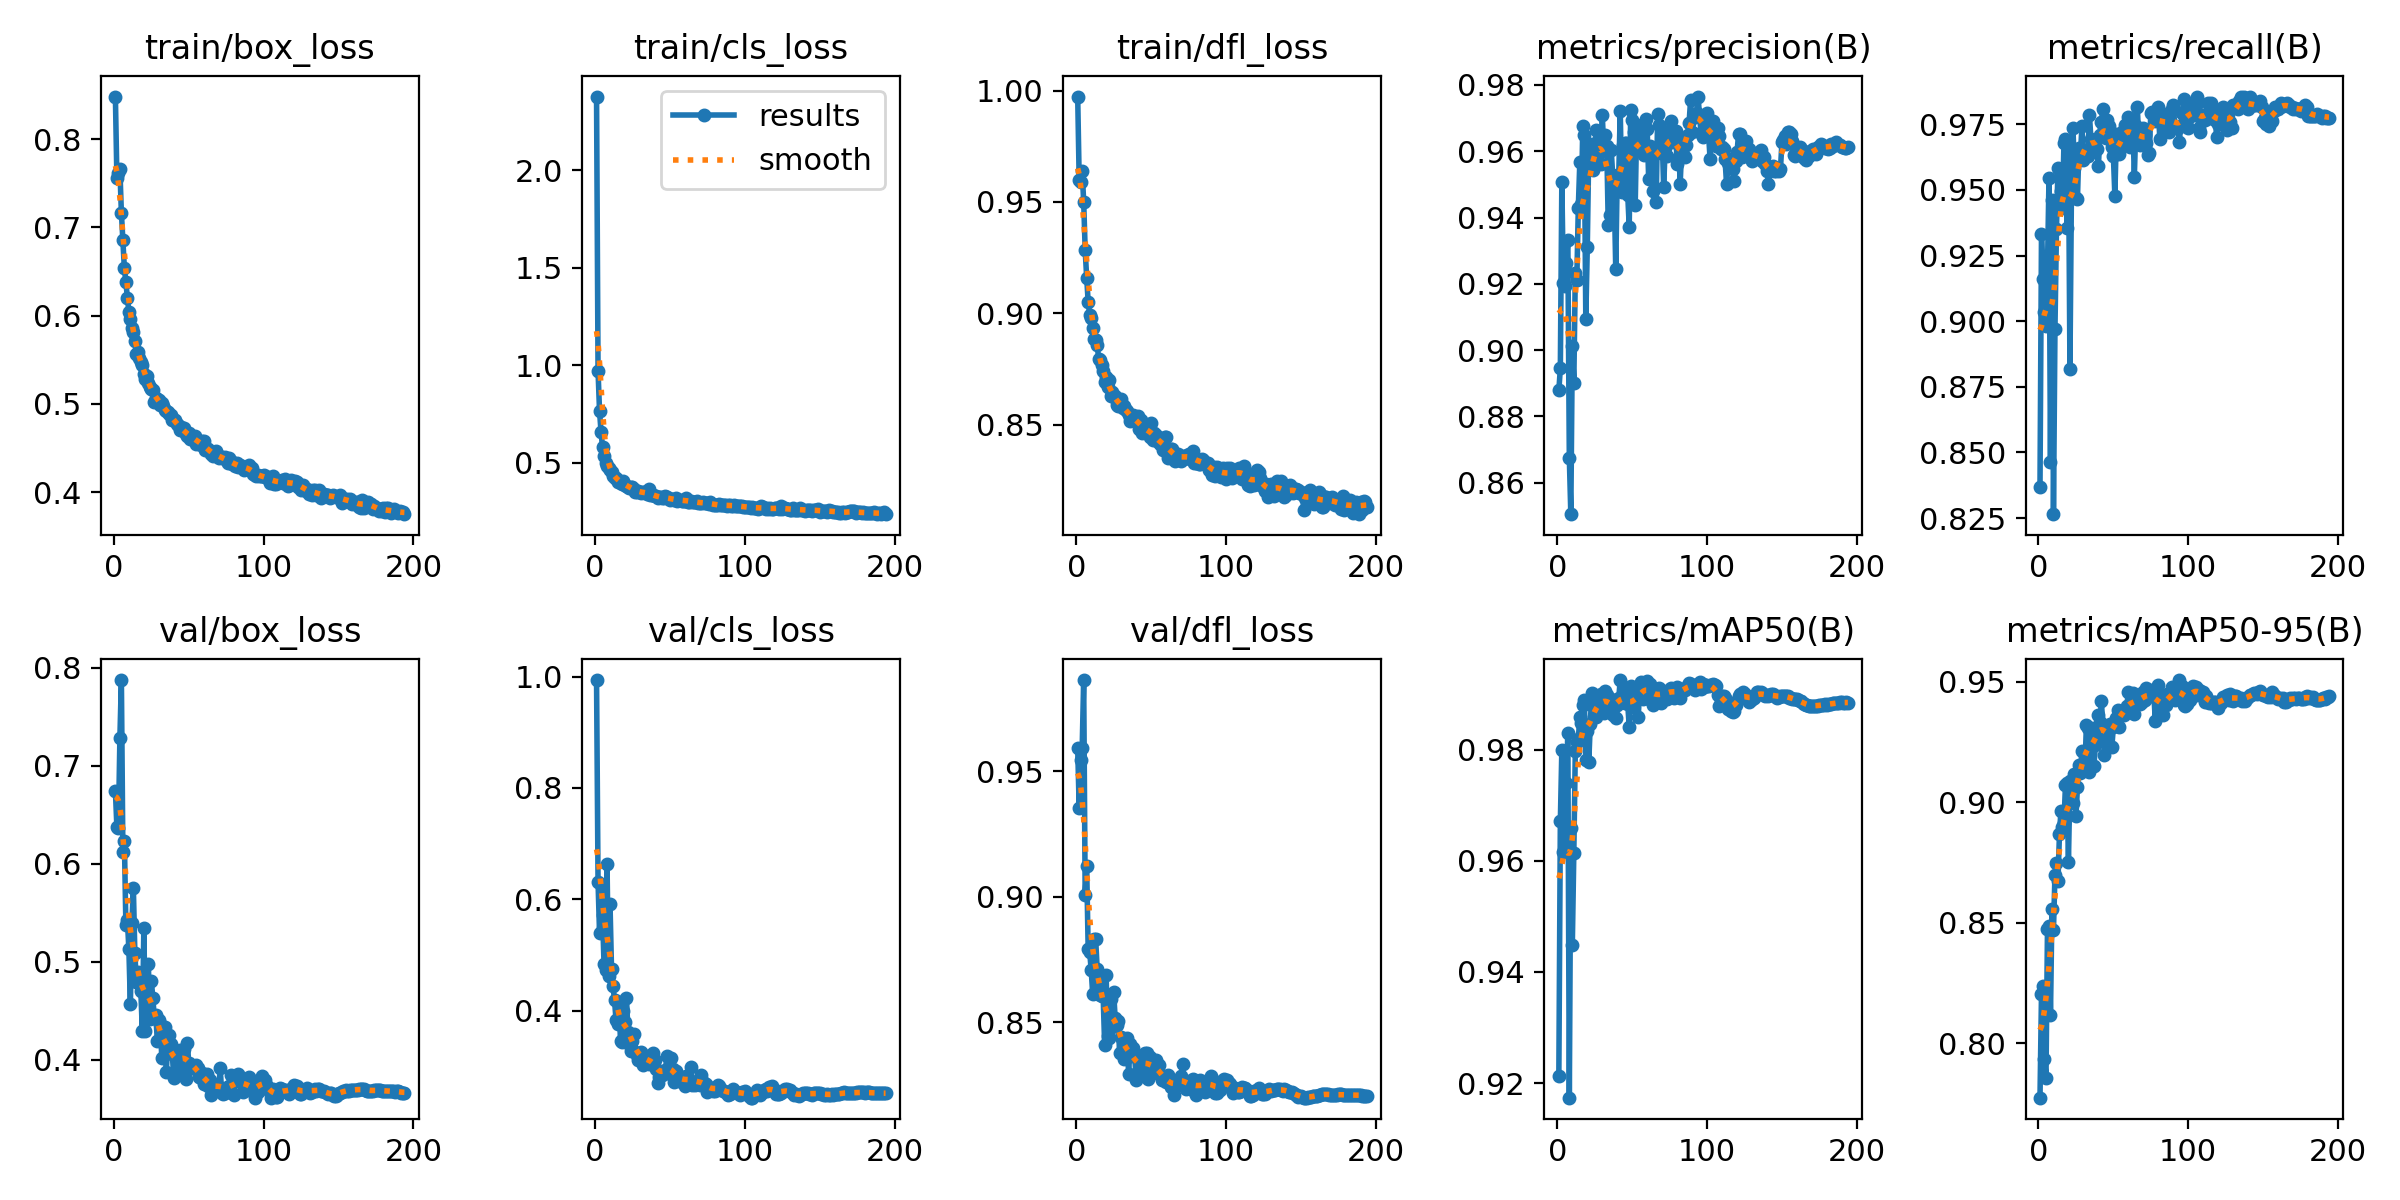

Source data for this figure (header and first rows):
epoch, time, train/box_loss, train/cls_loss, train/dfl_loss, metrics/precision(B), metrics/recall(B), metrics/mAP50(B), metrics/mAP50-95(B), val/box_loss, val/cls_loss, val/dfl_loss, lr/pg0, lr/pg1, lr/pg2
1, 74.42, 0.8482, 2.378, 0.9973, 0.8879, 0.8369, 0.9214, 0.7775, 0.6742, 0.9937, 0.959, 0.003331, 0.003331, 0.003331
2, 132.5, 0.756, 0.9722, 0.9598, 0.8945, 0.9332, 0.9671, 0.8204, 0.6374, 0.6311, 0.9353, 0.006658, 0.006658, 0.006658
3, 189.5, 0.7611, 0.7646, 0.959, 0.9508, 0.9162, 0.9799, 0.8239, 0.6369, 0.5398, 0.9544, 0.009978, 0.009978, 0.009978
4, 246, 0.7656, 0.658, 0.9637, 0.9202, 0.9036, 0.9617, 0.7937, 0.7281, 0.6276, 0.9593, 0.00997, 0.00997, 0.00997
5, 303.1, 0.7166, 0.5792, 0.9501, 0.9193, 0.898, 0.9654, 0.7857, 0.7873, 0.5712, 0.9862, 0.00996, 0.00996, 0.00996
6, 358.9, 0.686, 0.533, 0.9283, 0.9264, 0.9201, 0.9739, 0.8475, 0.6119, 0.4835, 0.9005, 0.00995, 0.00995, 0.00995
7, 415.3, 0.6534, 0.4991, 0.9161, 0.9332, 0.9544, 0.983, 0.8486, 0.6234, 0.4722, 0.9121, 0.009941, 0.009941, 0.009941
8, 471.5, 0.638, 0.4832, 0.9051, 0.8675, 0.8464, 0.9174, 0.8119, 0.5379, 0.6642, 0.8789, 0.009931, 0.009931, 0.009931
9, 527.3, 0.6206, 0.4703, 0.8994, 0.8505, 0.9461, 0.9658, 0.8558, 0.543, 0.462, 0.878, 0.009921, 0.009921, 0.009921
10, 583.3, 0.6047, 0.462, 0.898, 0.9013, 0.8265, 0.9449, 0.847, 0.513, 0.5913, 0.8709, 0.009911, 0.009911, 0.009911
11, 639.6, 0.5957, 0.4543, 0.8933, 0.89, 0.8972, 0.9615, 0.8699, 0.4566, 0.4747, 0.8613, 0.009901, 0.009901, 0.009901
12, 695.6, 0.5863, 0.4332, 0.8886, 0.9233, 0.9349, 0.9798, 0.8748, 0.5392, 0.4436, 0.8831, 0.009891, 0.009891, 0.009891
13, 751.2, 0.5812, 0.4225, 0.8882, 0.9212, 0.9584, 0.9814, 0.8673, 0.5755, 0.4191, 0.883, 0.009881, 0.009881, 0.009881
14, 807.3, 0.5715, 0.4231, 0.886, 0.9429, 0.9462, 0.9819, 0.8869, 0.5087, 0.3833, 0.8713, 0.009871, 0.009871, 0.009871
15, 862.7, 0.5571, 0.4004, 0.8796, 0.9567, 0.9494, 0.9858, 0.8965, 0.4792, 0.3751, 0.8644, 0.009861, 0.009861, 0.009861
16, 918.8, 0.5583, 0.4051, 0.8789, 0.9442, 0.943, 0.9849, 0.8899, 0.4894, 0.4151, 0.8608, 0.009851, 0.009851, 0.009851
17, 975, 0.5524, 0.3957, 0.8768, 0.9675, 0.9679, 0.988, 0.8914, 0.4784, 0.3447, 0.8602, 0.009842, 0.009842, 0.009842
18, 1031, 0.547, 0.3931, 0.8739, 0.9649, 0.9695, 0.989, 0.907, 0.4698, 0.3439, 0.8604, 0.009832, 0.009832, 0.009832
19, 1087, 0.5441, 0.4079, 0.869, 0.9094, 0.9355, 0.9782, 0.9078, 0.429, 0.399, 0.8409, 0.009822, 0.009822, 0.009822
20, 1144, 0.5336, 0.3874, 0.8716, 0.9312, 0.9674, 0.9833, 0.8753, 0.5349, 0.3788, 0.8686, 0.009812, 0.009812, 0.009812
21, 1200, 0.5277, 0.3796, 0.8672, 0.9609, 0.8819, 0.9778, 0.9088, 0.4293, 0.422, 0.8444, 0.009802, 0.009802, 0.009802
22, 1256, 0.5311, 0.373, 0.8699, 0.9587, 0.9494, 0.9846, 0.9014, 0.4537, 0.3616, 0.8438, 0.009792, 0.009792, 0.009792
23, 1312, 0.5238, 0.3696, 0.8629, 0.9623, 0.9735, 0.9902, 0.8997, 0.4982, 0.3403, 0.8592, 0.009782, 0.009782, 0.009782
24, 1368, 0.5191, 0.3755, 0.8645, 0.9544, 0.9585, 0.9878, 0.9118, 0.4421, 0.3283, 0.8479, 0.009772, 0.009772, 0.009772
25, 1424, 0.5171, 0.375, 0.8623, 0.9617, 0.947, 0.9875, 0.8942, 0.4808, 0.3445, 0.8621, 0.009762, 0.009762, 0.009762
26, 1480, 0.516, 0.3628, 0.8628, 0.9664, 0.9464, 0.9859, 0.9062, 0.4631, 0.3576, 0.8517, 0.009753, 0.009753, 0.009753
27, 1536, 0.5022, 0.3492, 0.8587, 0.9601, 0.9659, 0.9888, 0.9153, 0.4435, 0.3252, 0.8488, 0.009743, 0.009743, 0.009743
28, 1591, 0.5068, 0.3508, 0.8583, 0.9594, 0.963, 0.9868, 0.912, 0.446, 0.3209, 0.8506, 0.009733, 0.009733, 0.009733
29, 1647, 0.5061, 0.3526, 0.8589, 0.9563, 0.9743, 0.99, 0.9213, 0.4192, 0.3114, 0.8375, 0.009723, 0.009723, 0.009723
30, 1703, 0.5039, 0.3489, 0.8616, 0.9708, 0.9613, 0.9899, 0.9152, 0.4407, 0.3171, 0.8442, 0.009713, 0.009713, 0.009713
31, 1759, 0.4989, 0.3441, 0.8576, 0.9611, 0.9639, 0.9865, 0.9138, 0.4362, 0.3262, 0.843, 0.009703, 0.009703, 0.009703
32, 1812, 0.5006, 0.3482, 0.8585, 0.9648, 0.9647, 0.9906, 0.9321, 0.4017, 0.3029, 0.8352, 0.009693, 0.009693, 0.009693
33, 1865, 0.4979, 0.3483, 0.8567, 0.9615, 0.9629, 0.9899, 0.9305, 0.4296, 0.3182, 0.8432, 0.009683, 0.009683, 0.009683
34, 1918, 0.493, 0.3477, 0.8563, 0.9377, 0.9787, 0.9879, 0.9124, 0.4339, 0.318, 0.8437, 0.009673, 0.009673, 0.009673
35, 1970, 0.492, 0.3385, 0.8542, 0.9408, 0.9695, 0.9882, 0.9307, 0.3879, 0.3058, 0.8293, 0.009663, 0.009663, 0.009663
36, 2023, 0.4906, 0.3651, 0.8518, 0.9603, 0.9671, 0.9892, 0.9237, 0.4178, 0.305, 0.8411, 0.009654, 0.009654, 0.009654
37, 2076, 0.4887, 0.3334, 0.8534, 0.9525, 0.9657, 0.9863, 0.9149, 0.425, 0.3175, 0.8365, 0.009644, 0.009644, 0.009644
38, 2129, 0.487, 0.3333, 0.8542, 0.9474, 0.9688, 0.9877, 0.9235, 0.4165, 0.3053, 0.8397, 0.009634, 0.009634, 0.009634
39, 2181, 0.4819, 0.3361, 0.852, 0.9245, 0.9655, 0.9857, 0.9272, 0.4058, 0.324, 0.8373, 0.009624, 0.009624, 0.009624
40, 2234, 0.4816, 0.3293, 0.8525, 0.9529, 0.959, 0.988, 0.9359, 0.3817, 0.3117, 0.8268, 0.009614, 0.009614, 0.009614
41, 2287, 0.4812, 0.3272, 0.8541, 0.9524, 0.9711, 0.9892, 0.9331, 0.4074, 0.2949, 0.8363, 0.009604, 0.009604, 0.009604
42, 2339, 0.477, 0.3181, 0.848, 0.9722, 0.9759, 0.9925, 0.9419, 0.3892, 0.2697, 0.8308, 0.009594, 0.009594, 0.009594
43, 2392, 0.476, 0.3258, 0.852, 0.9477, 0.9807, 0.9891, 0.9314, 0.3938, 0.2813, 0.8306, 0.009584, 0.009584, 0.009584
44, 2444, 0.4707, 0.3245, 0.8464, 0.9619, 0.9739, 0.9893, 0.9195, 0.4103, 0.288, 0.8343, 0.009574, 0.009574, 0.009574
45, 2497, 0.4734, 0.3175, 0.8482, 0.9625, 0.9697, 0.9883, 0.9282, 0.4003, 0.2839, 0.8327, 0.009564, 0.009564, 0.009564
46, 2550, 0.4702, 0.3197, 0.8471, 0.9626, 0.9767, 0.9905, 0.9296, 0.4101, 0.2868, 0.8377, 0.009555, 0.009555, 0.009555
47, 2603, 0.4722, 0.3283, 0.8496, 0.9469, 0.9743, 0.9882, 0.9239, 0.4113, 0.2941, 0.8377, 0.009545, 0.009545, 0.009545
48, 2655, 0.4664, 0.3231, 0.8476, 0.9373, 0.9719, 0.9841, 0.9324, 0.3808, 0.3187, 0.8272, 0.009535, 0.009535, 0.009535
49, 2708, 0.4636, 0.3211, 0.8447, 0.9725, 0.9663, 0.9914, 0.923, 0.4172, 0.2907, 0.8363, 0.009525, 0.009525, 0.009525
50, 2761, 0.4666, 0.308, 0.8507, 0.9693, 0.963, 0.9877, 0.9312, 0.3973, 0.2947, 0.8303, 0.009515, 0.009515, 0.009515
51, 2814, 0.4606, 0.3125, 0.8434, 0.966, 0.9478, 0.9886, 0.9329, 0.3952, 0.3154, 0.834, 0.009505, 0.009505, 0.009505
52, 2867, 0.4638, 0.3117, 0.8462, 0.9438, 0.9712, 0.9889, 0.935, 0.3916, 0.2954, 0.8301, 0.009495, 0.009495, 0.009495
53, 2920, 0.4622, 0.3107, 0.8455, 0.9681, 0.9671, 0.9912, 0.9384, 0.3919, 0.2716, 0.8348, 0.009485, 0.009485, 0.009485
54, 2972, 0.4638, 0.3168, 0.8427, 0.9607, 0.9635, 0.9858, 0.9313, 0.3931, 0.2908, 0.8334, 0.009475, 0.009475, 0.009475
55, 3025, 0.4545, 0.3033, 0.8422, 0.9661, 0.9711, 0.991, 0.9372, 0.3949, 0.2764, 0.8328, 0.009465, 0.009465, 0.009465
56, 3077, 0.4552, 0.3087, 0.8415, 0.964, 0.9719, 0.9921, 0.936, 0.3922, 0.273, 0.8288, 0.009456, 0.009456, 0.009456
57, 3130, 0.458, 0.3108, 0.8421, 0.9619, 0.9687, 0.9891, 0.936, 0.383, 0.28, 0.8268, 0.009446, 0.009446, 0.009446
58, 3182, 0.4535, 0.3053, 0.8388, 0.9589, 0.9747, 0.9912, 0.9383, 0.3811, 0.2782, 0.8274, 0.009436, 0.009436, 0.009436
59, 3234, 0.458, 0.3011, 0.8445, 0.9696, 0.9738, 0.9915, 0.9399, 0.3866, 0.2766, 0.8277, 0.009426, 0.009426, 0.009426
60, 3287, 0.458, 0.3059, 0.8447, 0.9667, 0.9777, 0.9924, 0.9459, 0.3753, 0.2642, 0.8262, 0.009416, 0.009416, 0.009416
... 134 more rows
